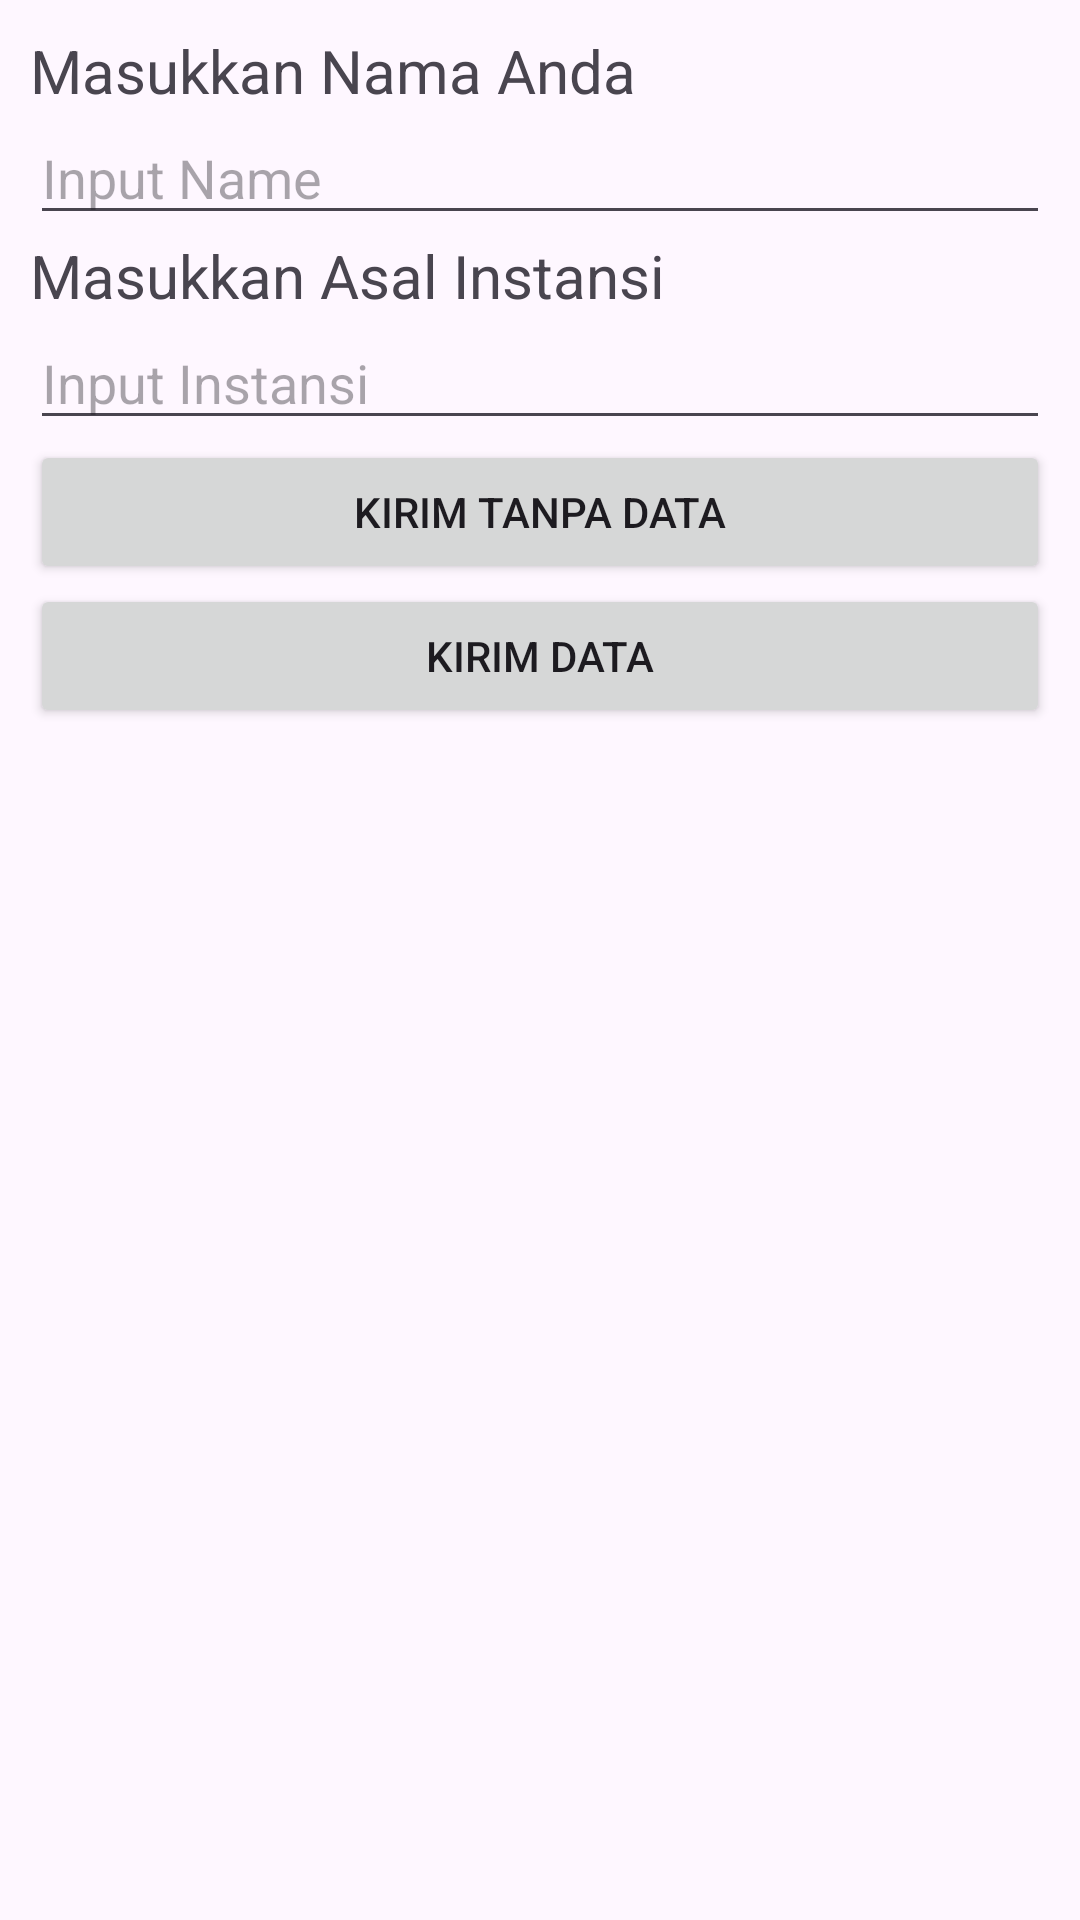

Reconstruct the res/layout file that produces this screen, plus the resources it refers to.
<!-- AndroidManifest.xml: application theme Theme.DigitalTalentsScholarship -->
<!-- res/layout/activity_explicit.xml -->
<?xml version="1.0" encoding="utf-8"?>
<LinearLayout xmlns:android="http://schemas.android.com/apk/res/android"
    xmlns:app="http://schemas.android.com/apk/res-auto"
    xmlns:tools="http://schemas.android.com/tools"
    android:id="@+id/tv_input_nama"
    android:layout_width="match_parent"
    android:layout_height="match_parent"
    android:orientation="vertical"
    android:padding="10dp"
    tools:context=".activity.ExplicitActivity">

    <TextView
        android:id="@+id/tv_inputNama"
        android:layout_width="match_parent"
        android:layout_height="wrap_content"
        android:text="Masukkan Nama Anda"
        android:textSize="20sp" />

    <EditText
        android:id="@+id/ed_inputNama"
        android:layout_width="match_parent"
        android:layout_height="wrap_content"
        android:ems="10"
        android:hint="Input Name"
        android:inputType="text" />

    <TextView
        android:id="@+id/tv_inputInstansi"
        android:layout_width="match_parent"
        android:layout_height="wrap_content"
        android:text="Masukkan Asal Instansi"
        android:textSize="20sp" />
s
    <EditText
        android:id="@+id/ed_inputInstansi"
        android:layout_width="match_parent"
        android:layout_height="wrap_content"
        android:ems="10"
        android:hint="Input Instansi"
        android:inputType="text" />

    <Button
        android:id="@+id/btn_data"
        android:layout_width="match_parent"
        android:layout_height="wrap_content"
        android:onClick="postTanpaData"
        android:text="KIRIM TANPA DATA"
        app:cornerRadius="7dp" />

    <Button
        android:id="@+id/btn_nodata"
        android:layout_width="match_parent"
        android:layout_height="wrap_content"
        android:onClick="postData"
        android:text="KIRIM DATA"
        app:cornerRadius="7dp" />
</LinearLayout>
<!-- resources referenced by this layout -->
<resources>
  <style name="Theme.DigitalTalentsScholarship" parent="Base.Theme.DigitalTalentsScholarship" />
  <style name="Base.Theme.DigitalTalentsScholarship" parent="Theme.Material3.DayNight.NoActionBar">
          
          <item name="colorPrimary">@color/orange</item>
      </style>
</resources>
